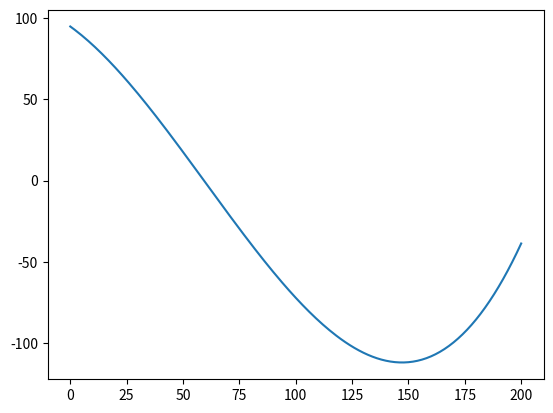

Python code for this plot:
import numpy as np
import matplotlib.pyplot as plt


def f1(x):
    y = x * x * x / 12 + x * (x - 15) - 72
    return y

a = np.array([i for i in range(-100, 101)])
a = a/10

print(a)

plt.plot(f1(a))
plt.show()
